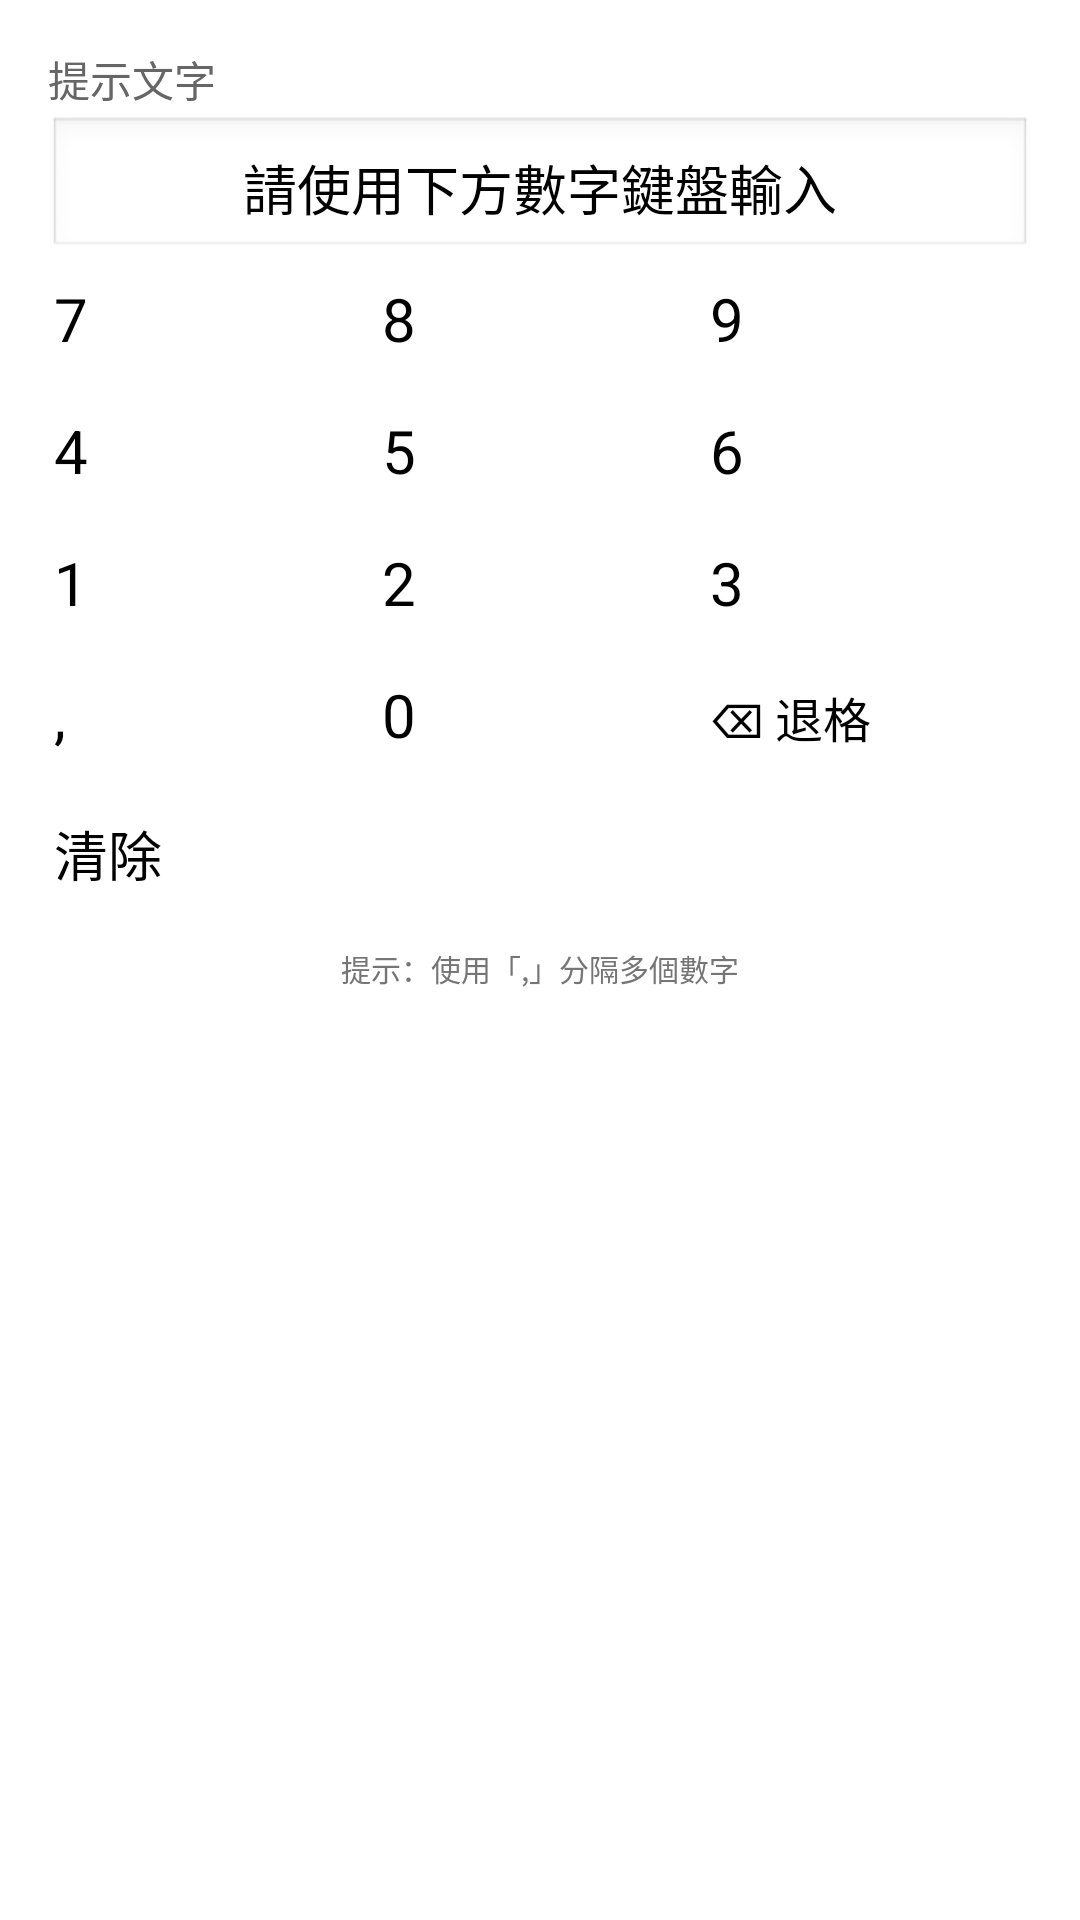

Produce the Android XML layout that renders to this screen, including the resource entries it uses.
<!-- AndroidManifest.xml: application theme Theme.A3 -->
<!-- res/layout/dialog_prize_number_input.xml -->
<?xml version="1.0" encoding="utf-8"?>
<LinearLayout xmlns:android="http://schemas.android.com/apk/res/android"
    android:layout_width="180dp"
    android:layout_height="wrap_content"
    android:orientation="vertical"
    android:padding="16dp">

    <TextView
        android:id="@+id/dialog_number_top_hint"
        android:layout_width="wrap_content"
        android:layout_height="wrap_content"
        android:text="提示文字"
        android:textSize="14sp"
        android:minHeight="20dp"
        android:textColor="#666666"
        android:layout_marginBottom="2dp" />

    
    <EditText
        android:id="@+id/dialog_prize_edit"
        android:layout_width="match_parent"
        android:layout_height="wrap_content"
        android:background="@android:drawable/edit_text"
        android:gravity="center"
        android:hint="請使用下方數字鍵盤輸入"
        android:inputType="none"
        android:minHeight="36dp"
        android:padding="6dp"
        android:textSize="18sp"/>

    
    <GridLayout
        android:layout_width="match_parent"
        android:layout_height="wrap_content"
        android:layout_marginTop="4dp"
        android:columnCount="3"
        android:rowCount="5">

        
        <Button
            android:id="@+id/dialog_prize_btn_7"
            android:layout_width="0dp"
            android:layout_height="wrap_content"
            android:layout_columnWeight="1"
            android:layout_margin="2dp"
            android:layout_marginTop="2dp"
            android:minHeight="40dp"
            android:text="7"
            android:textSize="20sp" />

        <Button
            android:id="@+id/dialog_prize_btn_8"
            android:layout_width="0dp"
            android:layout_height="wrap_content"
            android:layout_columnWeight="1"
            android:layout_margin="2dp"
            android:layout_marginTop="2dp"
            android:minHeight="40dp"
            android:text="8"
            android:textSize="20sp" />

        <Button
            android:id="@+id/dialog_prize_btn_9"
            android:layout_width="0dp"
            android:layout_height="wrap_content"
            android:layout_columnWeight="1"
            android:layout_margin="2dp"
            android:layout_marginTop="2dp"
            android:minHeight="40dp"
            android:text="9"
            android:textSize="20sp" />

        
        <Button
            android:id="@+id/dialog_prize_btn_4"
            android:layout_width="0dp"
            android:layout_height="wrap_content"
            android:layout_columnWeight="1"
            android:layout_margin="2dp"
            android:layout_marginTop="2dp"
            android:minHeight="40dp"
            android:text="4"
            android:textSize="20sp" />

        <Button
            android:id="@+id/dialog_prize_btn_5"
            android:layout_width="0dp"
            android:layout_height="wrap_content"
            android:layout_columnWeight="1"
            android:layout_margin="2dp"
            android:layout_marginTop="2dp"
            android:minHeight="40dp"
            android:text="5"
            android:textSize="20sp" />

        <Button
            android:id="@+id/dialog_prize_btn_6"
            android:layout_width="0dp"
            android:layout_height="wrap_content"
            android:layout_columnWeight="1"
            android:layout_margin="2dp"
            android:layout_marginTop="2dp"
            android:minHeight="40dp"
            android:text="6"
            android:textSize="20sp" />

        
        <Button
            android:id="@+id/dialog_prize_btn_1"
            android:layout_width="0dp"
            android:layout_height="wrap_content"
            android:layout_columnWeight="1"
            android:layout_margin="2dp"
            android:layout_marginTop="2dp"
            android:minHeight="40dp"
            android:text="1"
            android:textSize="20sp" />

        <Button
            android:id="@+id/dialog_prize_btn_2"
            android:layout_width="0dp"
            android:layout_height="wrap_content"
            android:layout_columnWeight="1"
            android:layout_margin="2dp"
            android:layout_marginTop="2dp"
            android:minHeight="40dp"
            android:text="2"
            android:textSize="20sp" />

        <Button
            android:id="@+id/dialog_prize_btn_3"
            android:layout_width="0dp"
            android:layout_height="wrap_content"
            android:layout_columnWeight="1"
            android:layout_margin="2dp"
            android:layout_marginTop="2dp"
            android:minHeight="40dp"
            android:text="3"
            android:textSize="20sp" />

        
        <Button
            android:id="@+id/dialog_prize_btn_comma"
            android:layout_width="0dp"
            android:layout_height="wrap_content"
            android:layout_columnWeight="1"
            android:layout_margin="2dp"
            android:layout_marginTop="2dp"
            android:minHeight="40dp"
            android:text=","
            android:textSize="20sp"
            android:backgroundTint="#4CAF50" />

        <Button
            android:id="@+id/dialog_prize_btn_0"
            android:layout_width="0dp"
            android:layout_height="wrap_content"
            android:layout_columnWeight="1"
            android:layout_margin="2dp"
            android:layout_marginTop="2dp"
            android:minHeight="40dp"
            android:text="0"
            android:textSize="20sp" />

        <Button
            android:id="@+id/dialog_prize_btn_delete"
            android:layout_width="0dp"
            android:layout_height="wrap_content"
            android:layout_columnWeight="1"
            android:layout_margin="2dp"
            android:layout_marginTop="2dp"
            android:minHeight="40dp"
            android:text="⌫ 退格"
            android:textSize="16sp"
            android:backgroundTint="#FFC107" />

        
        <Button
            android:id="@+id/dialog_prize_btn_clear"
            android:layout_width="0dp"
            android:layout_height="wrap_content"
            android:layout_columnSpan="3"
            android:layout_columnWeight="1"
            android:layout_margin="2dp"
            android:layout_marginTop="2dp"
            android:minHeight="40dp"
            android:text="清除"
            android:textSize="18sp"
            android:backgroundTint="#FF5722" />
    </GridLayout>

    
    <TextView
        android:id="@+id/dialog_number_bottom_hint"
        android:layout_width="match_parent"
        android:layout_height="wrap_content"
        android:layout_marginTop="2dp"
        android:gravity="center"
        android:text="提示：使用「,」分隔多個數字"
        android:textColor="#757575"
        android:textSize="10sp" />

</LinearLayout>
<!-- resources referenced by this layout -->
<resources>

</resources>
